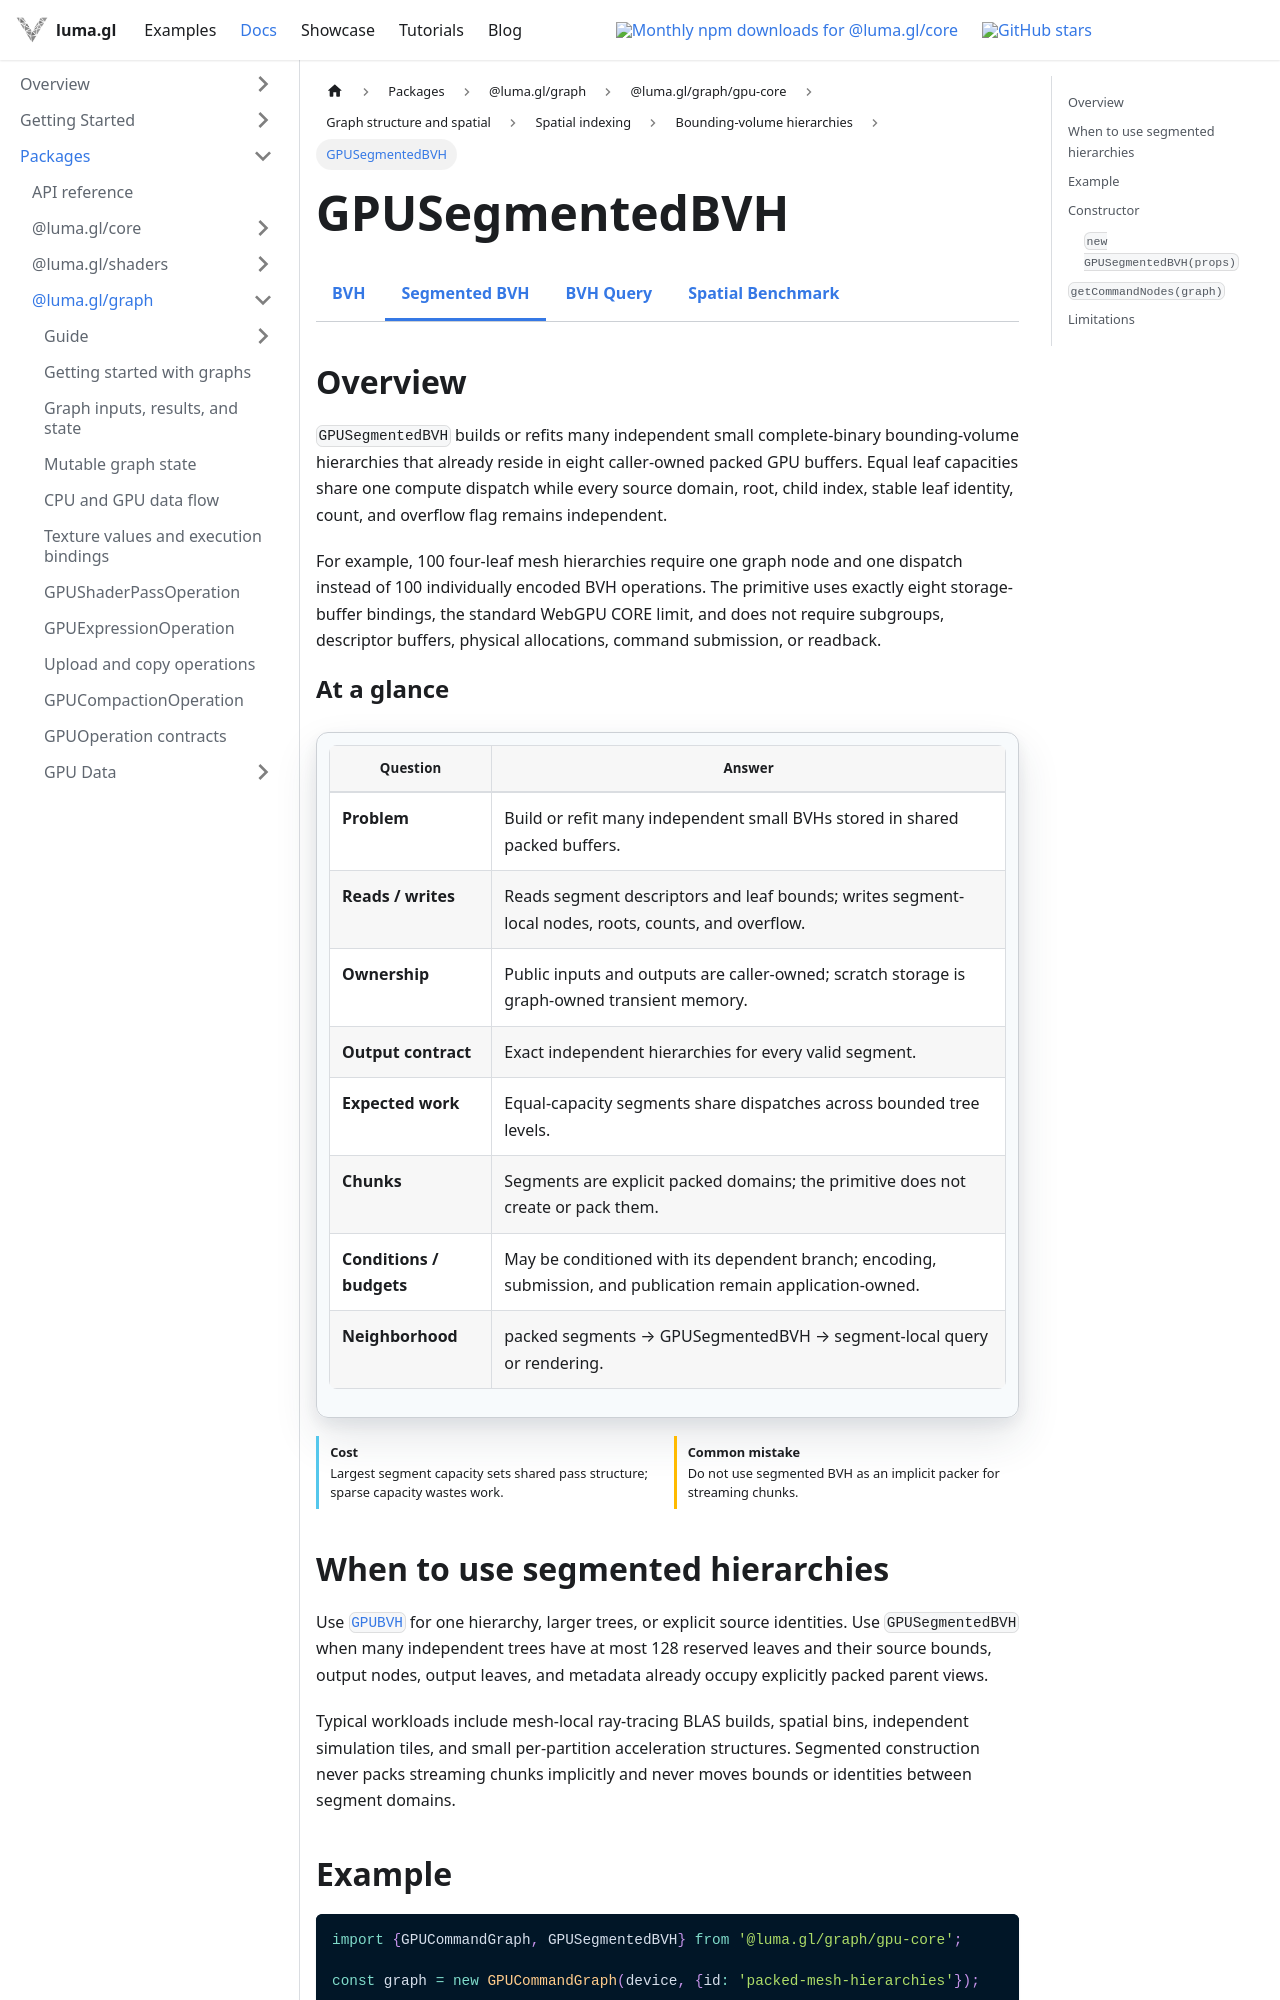

repository: visgl/luma.gl · page: next/docs/api-reference/experimental/gpu-core/gpu-segmented-bvh.html · generator: docusaurus

import {GPUCoreDocsTabs} from '@site/src/components/docs/gpu-core-docs-tabs';
import {GPUOperationContract} from '@site/src/components/docs/gpu-operation-contract';

# GPUSegmentedBVH

<GPUCoreDocsTabs active="segmented-bvh" />

## Overview

`GPUSegmentedBVH` builds or refits many independent small complete-binary bounding-volume
hierarchies that already reside in eight caller-owned packed GPU buffers. Equal leaf capacities
share one compute dispatch while every source domain, root, child index, stable leaf identity,
count, and overflow flag remains independent.

For example, 100 four-leaf mesh hierarchies require one graph node and one dispatch instead of 100
individually encoded BVH operations. The primitive uses exactly eight storage-buffer bindings, the
standard WebGPU CORE limit, and does not require subgroups, descriptor buffers, physical
allocations, command submission, or readback.

<GPUOperationContract operation="gpu-segmented-bvh" />

## When to use segmented hierarchies

Use [`GPUBVH`](/docs/api-reference/experimental/gpu-core/gpu-bvh) for one hierarchy, larger
trees, or explicit source identities. Use `GPUSegmentedBVH` when many independent trees have at
most 128 reserved leaves and their source bounds, output nodes, output leaves, and metadata
already occupy explicitly packed parent views.

Typical workloads include mesh-local ray-tracing BLAS builds, spatial bins, independent simulation
tiles, and small per-partition acceleration structures. Segmented construction never packs
streaming chunks implicitly and never moves bounds or identities between segment domains.
